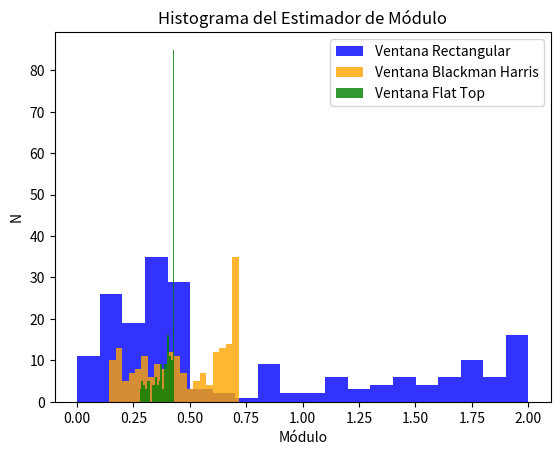
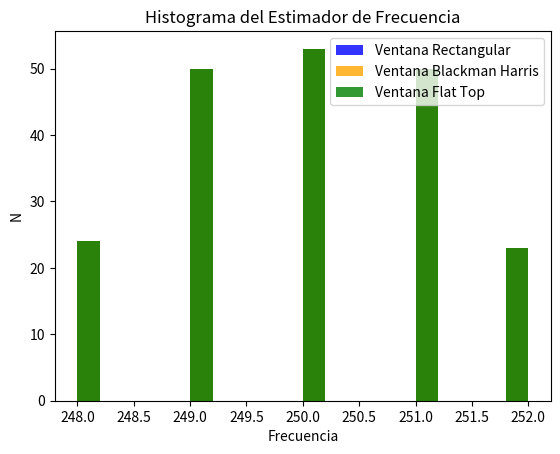

The script that saved these images, in order:
import numpy as np
import matplotlib.pyplot as plt
import scipy as sp

# Datos generales de la simulación
N = 1000    #Cantidad de muestras
fs = N
R = 200     #Cantidad de realizaciones

a1 = 2      #Amplitud de la señal original

fr = np.random.uniform(-2, 2, R)
w0 = N/4
w1 = w0 + fr          #Frecuencia de señal

k = np.arange(0, N/fs, 1/fs)        #Vector de tiempo

x = np.zeros((N, R))
w_blackman = np.zeros((N, R))
w_flattop = np.zeros((N, R))

for i in range(R):
    W = w1[i]
    x[:, i] = a1*np.sin(2*np.pi*W*k)                        #Generación de señal senoidal
        
    w_blackman[:, i] = sp.signal.windows.blackmanharris(N)  #Ventana Blackman Harris
    w_flattop[:, i] = sp.signal.windows.flattop(N)          #Ventana Flat Top

f = np.arange(0, fs, 1)             #Vector de frecuencias
ft_X_rect = np.fft.fft(x, axis=0)/N      #Espectro
ft_X_blackman = np.fft.fft(x*w_blackman, axis=0)/N      #Espectro
ft_X_flattop = np.fft.fft(x*w_flattop, axis=0)/N      #Espectro

a_rect = 2*np.abs(ft_X_rect[N//4, :])        #Estimador de módulo
a_blackman = 2*np.abs(ft_X_blackman[N//4, :])        #Estimador de módulo
a_flattop = 2*np.abs(ft_X_flattop[N//4, :])        #Estimador de módulo

plt.figure()
plt.hist(a_rect, bins=20, alpha=0.8, label='Ventana Rectangular', color='blue')
plt.hist(a_blackman, bins=20, alpha=0.8, label='Ventana Blackman Harris', color='orange')
plt.hist(a_flattop, bins=20, alpha=0.8, label='Ventana Flat Top', color='green')
plt.title('Histograma del Estimador de Módulo')
plt.xlabel('Módulo')
plt.ylabel('N')
plt.legend()
plt.show()

index_rect = np.argmax(np.abs(ft_X_rect[:fs//2, :]), axis=0)  #Estimador de frecuencia
w_rect = f[index_rect]
index_blackman = np.argmax(np.abs(ft_X_blackman[:fs//2, :]), axis=0)  #Estimador de frecuencia
w_blackman = f[index_blackman]
index_flattop = np.argmax(np.abs(ft_X_flattop[:fs//2, :]), axis=0)  #Estimador de frecuencia
w_flattop = f[index_flattop]

plt.figure()
plt.hist(w_rect, bins=20, alpha=0.8, label='Ventana Rectangular', color='blue')
plt.hist(w_blackman, bins=20, alpha=0.8, label='Ventana Blackman Harris', color='orange')
plt.hist(w_flattop, bins=20, alpha=0.8, label='Ventana Flat Top', color='green')
plt.title('Histograma del Estimador de Frecuencia')
plt.xlabel('Frecuencia')
plt.ylabel('N')
plt.legend()
plt.show()

print("Sesgo ventana rectanfular: " + str(np.mean(a_rect) - a1))
print("Varianza ventana rectangular: " + str(np.var(a_rect)) + "\n")
print("Sesgo ventana Blackman Harris: " + str(np.mean(a_blackman) - a1))
print("Varianza ventana Blackman Harris: " + str(np.var(a_blackman)) + "\n")
print("Sesgo ventana Flat Top: " + str(np.mean(a_flattop) - a1))
print("Varianza ventana Flat Top: " + str(np.var(a_flattop)) + "\n")